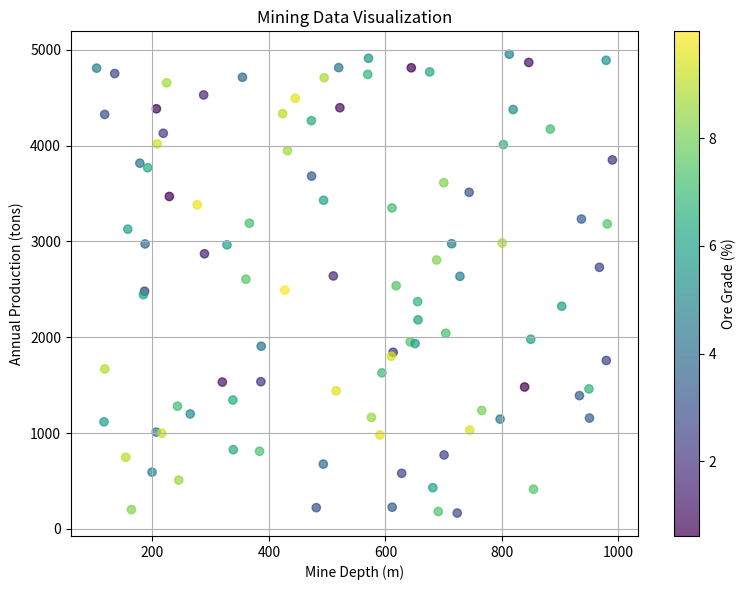

The matplotlib source for this figure:
import matplotlib.pyplot as plt
import numpy as np

# Generating sample mining data
np.random.seed(0)
num_samples = 100
mine_depth = np.random.uniform(100, 1000, num_samples)  # Depth of mines
ore_grade = np.random.uniform(0.5, 10, num_samples)     # Ore grade in percentage
production = np.random.uniform(100, 5000, num_samples)  # Annual production in tons

# Creating the scatter plot
plt.figure(figsize=(8, 6))
plt.scatter(mine_depth, production, c=ore_grade, cmap='viridis', alpha=0.7)
plt.colorbar(label='Ore Grade (%)')
plt.xlabel('Mine Depth (m)')
plt.ylabel('Annual Production (tons)')
plt.title('Mining Data Visualization')
plt.grid(True)
plt.tight_layout()

# Displaying the plot
plt.show()
